Run: headless pygame with SDL's dummy video driver; simulated clock (each Clock.tick advances the game by its frame time, no real sleeping); random seed 0; keys injected as events and as key.get_pressed() state; no mouse input.
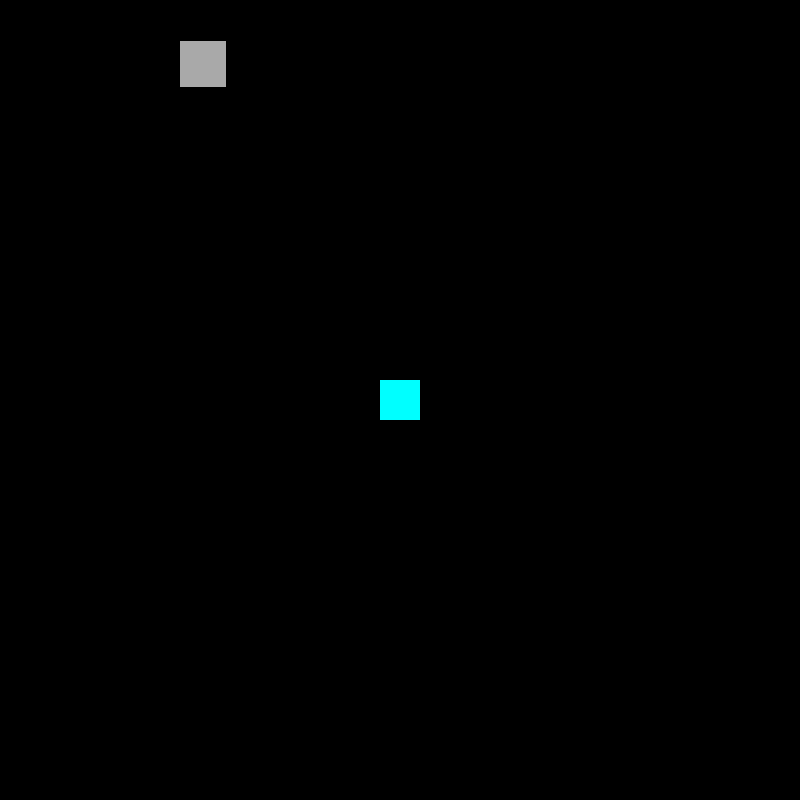
Frame 1 of 4 · flips 1–60 · no input
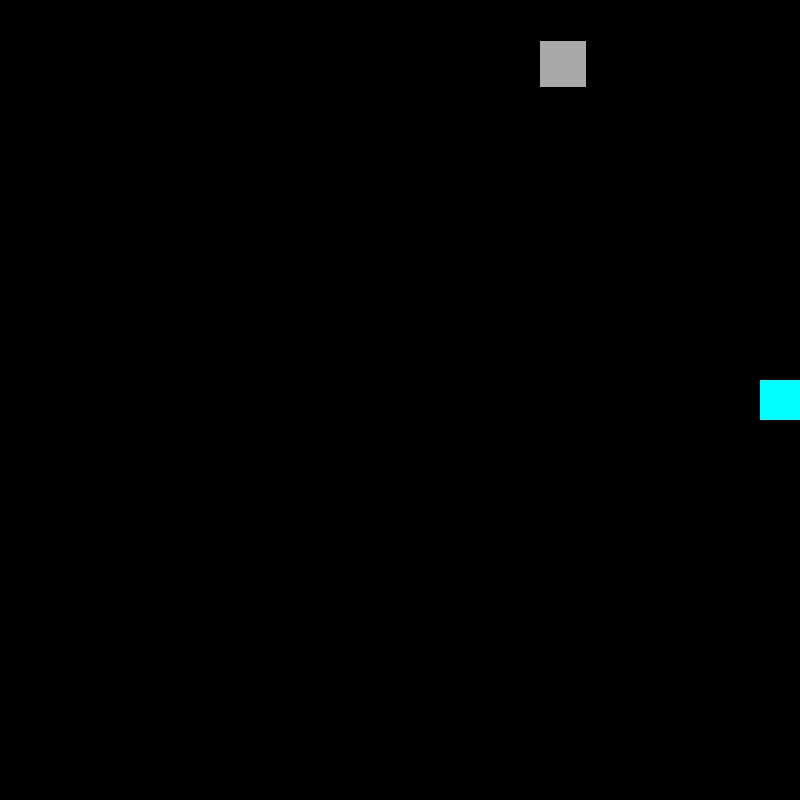
Frame 2 of 4 · flips 61–180 · tapped SPACE, RETURN · held RIGHT (→), D
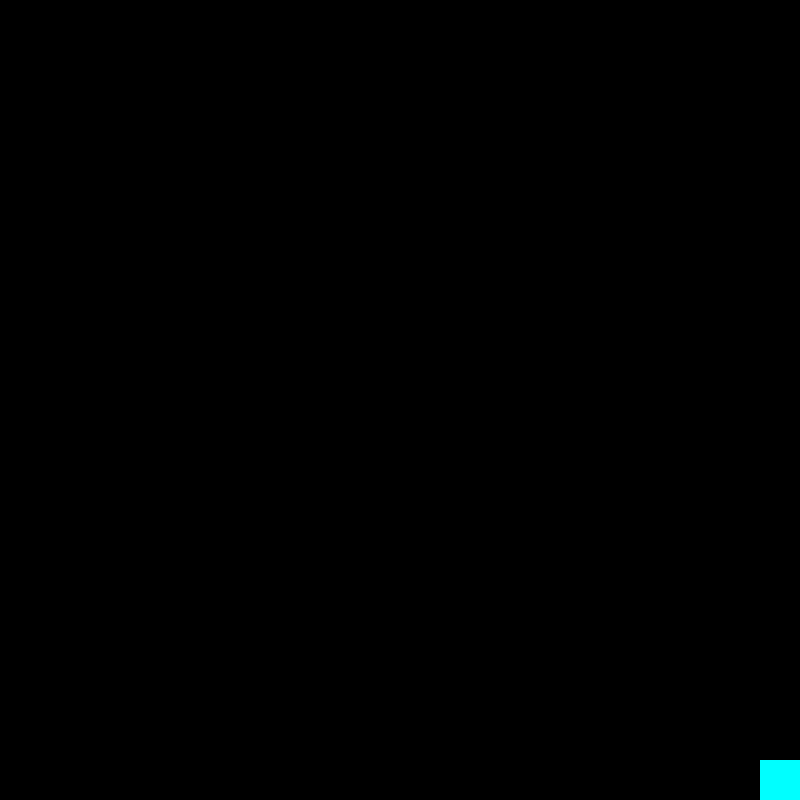
Frame 3 of 4 · flips 181–300 · held DOWN (↓), S
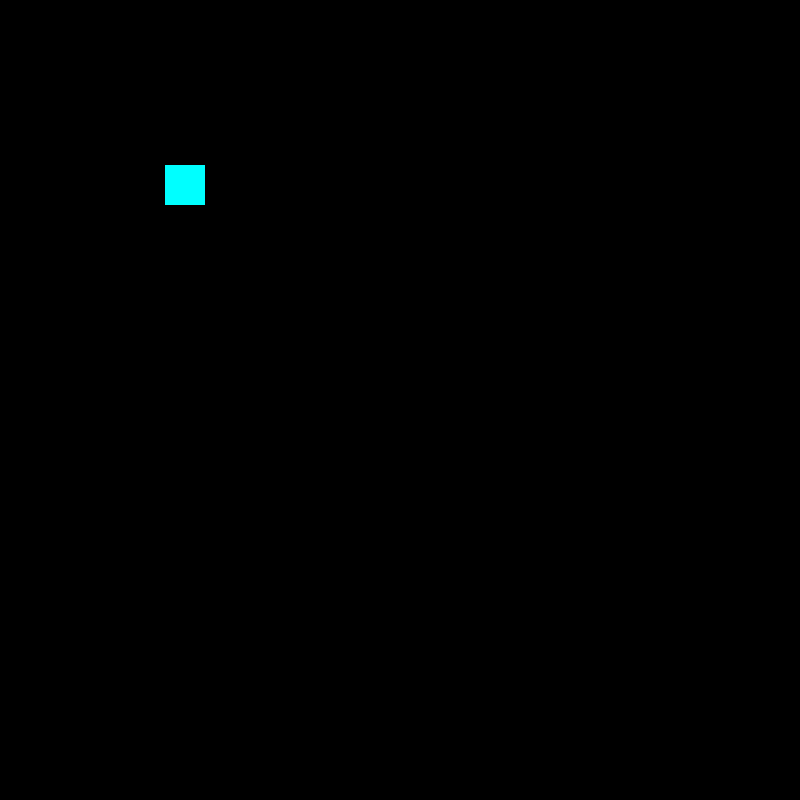
Frame 4 of 4 · flips 301–420 · held LEFT (←), A, UP (↑), W

The pygame program that drew these frames:

# Class: CSE 1321L
# Section: BJD
# Term: Fall 2024
# Instructor: Tejaswini Karanam
# Name: Zachary Taylor
# Program: Assignment5A.py

#I started this assignment too late and was not able to finish it completely, I apologize.

import pygame, sys, random, json
from pygame.locals import *
#setup pygame window
pygame.init()
clock = pygame.time.Clock()
width, height = 800, 800
screen = pygame.display.set_mode((width, height))
pygame.display.set_caption('Lab 8C Zachary Taylor')
moveSpeed = 5
#make the surface and the rect
surf = pygame.Surface((800, 800))
surf.fill((0, 0, 0))
smallRect = pygame.Rect(380, 380, 40, 40)
pygame.draw.rect(surf, (0, 255, 255), smallRect)
screen.blit(surf, (0, 0))
#make random asteroid function
def makeAsteroid():
    side = random.randint(1, 4)
    sX = random.randint(20, 60)
    sY = sX
    match side:
        case side if side==1: #spawns on the top
            x, y, dX, dY = (random.randint(0, width)), (0), (0), (random.randint(3, 10))
        case side if side==2: #spawns on the right
            x, y, dX, dY = (width - sX), (random.randint(0, height)), (random.randint(-5, -1)), (0)
        case side if side==3: #spawns on the bottom
            x, y, dX, dY = (random.randint(0, width)), (height - sY), (0), (random.randint(-10, -3))
        case side if side==4: #spawns on the left
            x, y, dX, dY = (0), (random.randint(0, height)), (random.randint(1, 5)), (0)
    x, y = ( (width-sX) if x>(width-sX) else x ), ( (height-sY) if y>(height-sY) else y )
    #print(f"side:{side}, sX:{sX}, sY:{sY}, x:{x}, y:{y}, dX:{dX}, dY:{dY}\n")
    return sX, sY, x, y, dX, dY
def reset(score):
    ticker = 0
    ticker2 = 0
    asteroids = {}
    spawnRate = 300
    timer = 0
    collide = False
    counter = 0
    screen.fill((0, 0, 0))
    font = pygame.font.Font(None, 75)
    gameOverText = font.render(f"Game over! Your score was: {score}", True, pygame.Color('Red'))
    screen.blit(gameOverText, (0, 0))
    pygame.display.flip()
    pygame.time.delay(3000)
    return collide, ticker, ticker2, asteroids, spawnRate, timer, counter
#set all variables used in the loop
ticker = 0
ticker2 = 0
asteroids = {}
asteroidID = 0
spawnRate = 300
run = True
timer = 0
collide = False
counter = 0
while run:
    asteroidRemoval = []
    surf.fill((0, 0, 0))
    playerX, playerY = smallRect.left, smallRect.top
    #keys, movement, and events
    keys = pygame.key.get_pressed()
    if keys[pygame.K_ESCAPE]:
        sys.exit(0) #quit if escape key is pressed
    for event in pygame.event.get():
        if event.type == QUIT:
            sys.exit(0)
    movement = {
        pygame.K_w: (0, -moveSpeed),
        pygame.K_a: (-moveSpeed, 0),
        pygame.K_s: (0, moveSpeed),
        pygame.K_d: (moveSpeed, 0),
    }
    for key, (dirX, dirY) in movement.items():
        if keys[key]:
            new_rect = smallRect.move(dirX, dirY)
            if 0 <= new_rect.x <= width-smallRect.width and 0 <= new_rect.y <= height-smallRect.height:
                smallRect = new_rect
    if ticker == 0: #make an asteroid every so often and change the spawn rate by -0.5 seconds every 5 spawns until it reaches 1 second
        sX, sY, x, y, dX, dY = makeAsteroid()
        asteroidTemp = pygame.Rect(x, y, sX, sY)
        asteroids[asteroidID] = (asteroidTemp, dX, dY)
        asteroidID += 1
        counter += 1 if counter<5 else 0
        if counter == 5:
            spawnRate -= 30 if spawnRate > 60 else 0
            counter = 0
    if ticker2 == 60:
        timer += 1
    for asteroid_id, asteroid in asteroids.items(): #make the rect for the asteroid and add it to "asteroids" dict
        rect, dX, dY = asteroid
        rect = rect.move(dX, dY)
        if pygame.Rect.colliderect(rect, smallRect):
            collide = True
        if not collide:
            asteroids[asteroid_id] = (rect, dX, dY)
            pygame.draw.rect(surf, (169, 169, 169), rect)
            screen.blit(surf, (0, 0))
    for asteroid_id, asteroid in asteroids.items(): #check if any asteroid is out of bounds, and if so, delete it
        rect, dX, dY = asteroid
        if (rect.x + rect.width < 0 or rect.x > width or 
            rect.y + rect.height < 0 or rect.y > height):
            asteroidRemoval.append(asteroid_id)   
    for ID in asteroidRemoval: #delete any asteroids colliding with player after done iterating
        del asteroids[ID]
    #redraw surface
    if not collide:
        pygame.draw.rect(surf, (0, 255, 255), smallRect)
        screen.blit(surf, (0, 0))
    if collide:
        collide, ticker, ticker2, asteroids, spawnRate, timer, counter = reset(timer)
    pygame.display.flip()
    clock.tick(60)
    ticker +=1 if ticker<spawnRate else -spawnRate
    ticker2 +=1 if ticker2<=60 else -60
